Run: headless pygame with SDL's dummy video driver; simulated clock (each Clock.tick advances the game by its frame time, no real sleeping); random seed 0; keys injected as events and as key.get_pressed() state; no mouse input.
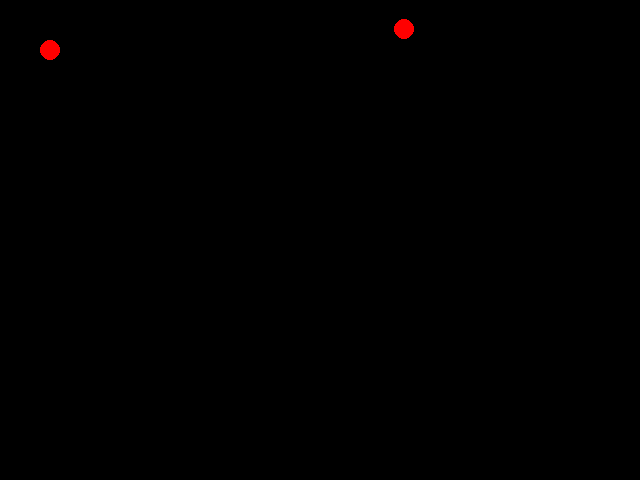
Frame 1 of 4 · flips 1–60 · no input
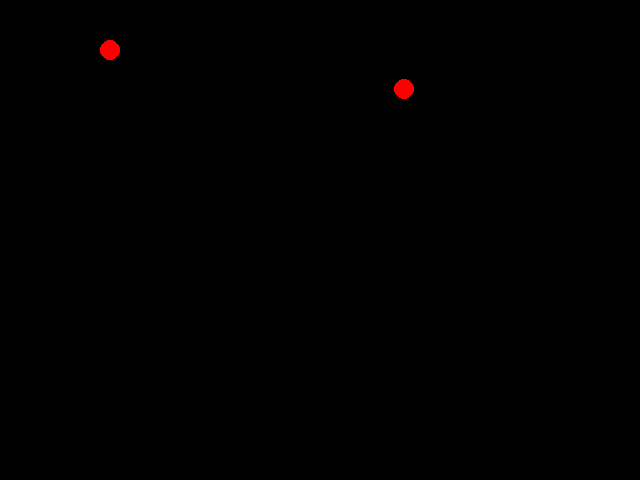
Frame 2 of 4 · flips 61–180 · tapped SPACE, RETURN · held RIGHT (→), D
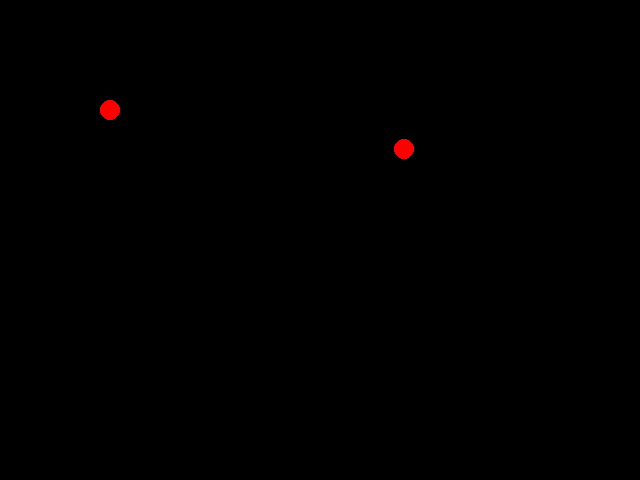
Frame 3 of 4 · flips 181–300 · held DOWN (↓), S
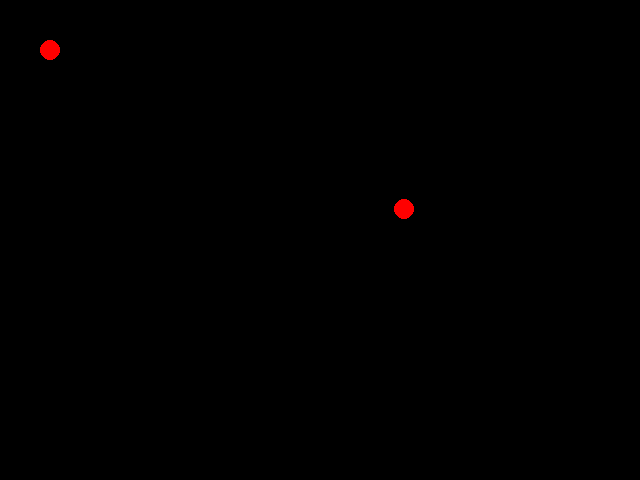
Frame 4 of 4 · flips 301–420 · held LEFT (←), A, UP (↑), W

The pygame program that drew these frames:

#!/usr/bin/env python

import pygame, random
from pygame.locals import *

if not pygame.font:
    print
    'Atenção, não existem fontes.'

if not pygame.mixer:
    print
    'Atenção, não existe som.'

pygame.init()

vermelho = (255, 0, 0)
preto = (0, 0, 0)

comprimento_ecra = 640
altura_ecra = 480

ecra = pygame.display.set_mode((comprimento_ecra, altura_ecra))

raio_circulo = 10

xpos = 50
ypos = 50

circulo = pygame.draw.circle(ecra, vermelho, (xpos, ypos), raio_circulo)

movimento_em_x = 1
movimento_em_y = 1

# asteroides
velocidade_do_asteroide = 1
posicao_dos_asteroides_em_x = random.randint(10, 630)
posicao_dos_asteroides_em_y = 0


asteroide = pygame.draw.circle(ecra, vermelho, (posicao_dos_asteroides_em_x, posicao_dos_asteroides_em_y), raio_circulo)
pygame.display.flip()



while True:
    for event in pygame.event.get():
        pass

    pygame.display.flip()
    posicao_dos_asteroides_em_y += velocidade_do_asteroide
    tecla_pressionada = pygame.key.get_pressed()

    if tecla_pressionada[K_LEFT]:
        xpos -= movimento_em_x
        if xpos <= 0:
            xpos = 0

    if tecla_pressionada[K_RIGHT]:
        xpos += movimento_em_x
        if xpos >= 640:
            xpos = 640

    if tecla_pressionada[K_UP]:
        ypos -= movimento_em_y
        if ypos <= 0:
            ypos = 0

    if tecla_pressionada[K_DOWN]:
        ypos += movimento_em_y
        if ypos >= 480:
            ypos = 480
    if posicao_dos_asteroides_em_y > 480:
        posicao_dos_asteroides_em_y = 0
        posicao_dos_asteroides_em_x = random.randint(10, 630)

    ecra.fill(preto)
    circulo = pygame.draw.circle(ecra, vermelho, (xpos, ypos), raio_circulo)
    asteroide = pygame.draw.circle(ecra, vermelho, (posicao_dos_asteroides_em_x, posicao_dos_asteroides_em_y),
                                  raio_circulo)
    pygame.display.flip()
